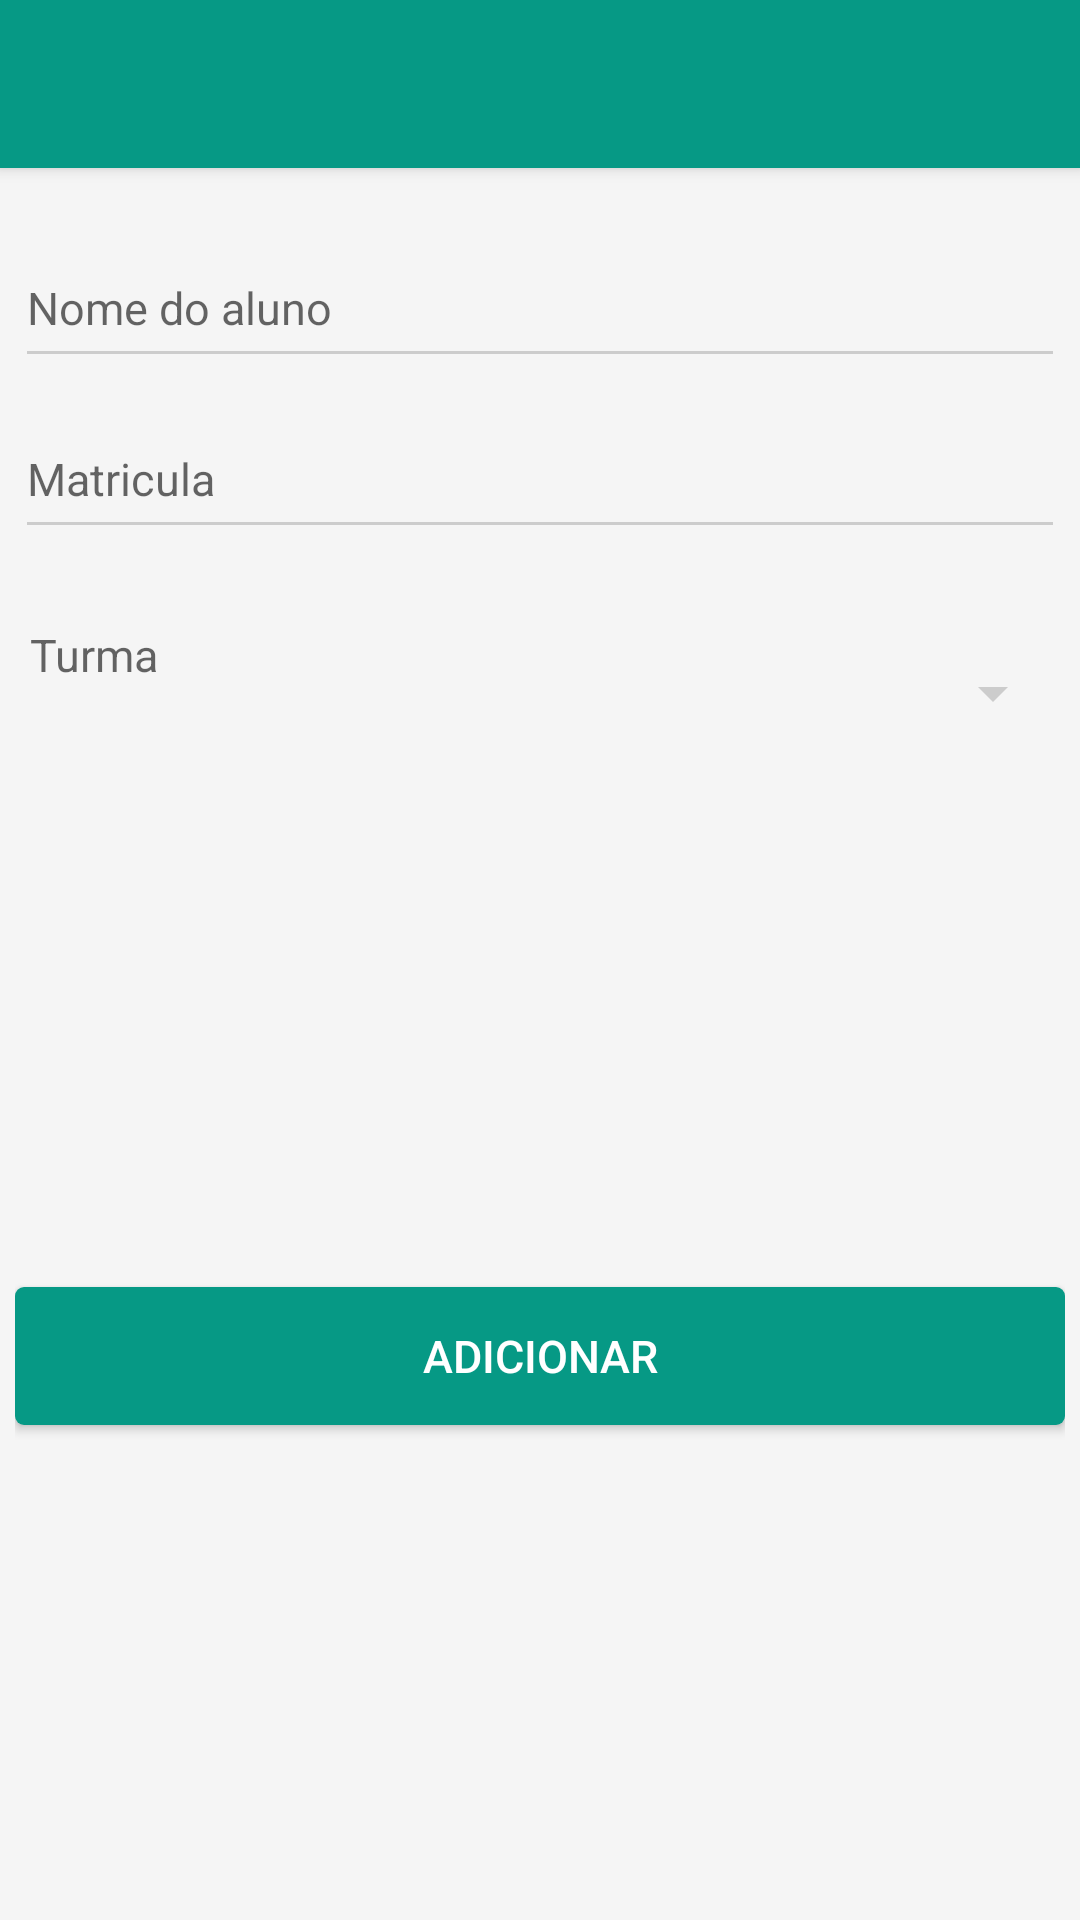

Produce the Android XML layout that renders to this screen, including the resource entries it uses.
<!-- AndroidManifest.xml: application theme AppTheme -->
<!-- res/layout/activity_alunos.xml -->
<?xml version="1.0" encoding="utf-8"?>
<LinearLayout xmlns:app="http://schemas.android.com/apk/res-auto"
    xmlns:android="http://schemas.android.com/apk/res/android"
    xmlns:tools="http://schemas.android.com/tools"
    tools:context=".ActivityAddAlunos"
    android:id="@+id/llAddAluno"
    android:layout_width="match_parent"
    android:layout_height="match_parent"
    android:orientation="vertical">

    <include layout="@layout/toolbar"
        android:id="@+id/tbAlunoCd"/>
    <ScrollView
        android:layout_width="match_parent"
        android:layout_height="match_parent"
        android:fillViewport="true"
        android:id="@+id/scrollView" >
        <LinearLayout
            android:orientation="vertical"
            android:layout_width="match_parent"
            android:layout_height="match_parent"
            >
            <LinearLayout
                android:orientation="vertical"
                android:layout_marginTop="13dp"
                android:layout_marginLeft="5dp"
                android:layout_marginRight="5dp"
                android:layout_width="match_parent"
                android:layout_height="match_parent"
                >
                <android.support.design.widget.TextInputLayout
                    android:id="@+id/iptNomeAluno"
                    android:layout_width="match_parent"
                    android:layout_height="wrap_content">
                    <EditText
                        android:id="@+id/edtNomeAluno"
                        android:layout_width="match_parent"
                        android:layout_height="@dimen/height_conponentes"
                        android:textSize="@dimen/text_size"
                        android:paddingBottom="13dp"
                        android:paddingTop="13dp"
                        android:hint="Nome do aluno"
                        android:inputType="text" />
                </android.support.design.widget.TextInputLayout>
                <android.support.design.widget.TextInputLayout
                    android:id="@+id/iptMatriculaAluno"
                    android:layout_width="match_parent"
                    android:layout_height="wrap_content">
                    <EditText
                        android:id="@+id/edtMatriculaAluno"
                        android:layout_width="match_parent"
                        android:paddingBottom="13dp"
                        android:paddingTop="13dp"
                        android:layout_height="@dimen/height_conponentes"
                        android:textSize="@dimen/text_size"
                        android:hint="Matricula"
                        android:inputType="number" />
                </android.support.design.widget.TextInputLayout>
                <LinearLayout
                    android:orientation="horizontal"
                    android:layout_width="match_parent"
                    android:layout_height="wrap_content"
                    android:layout_marginTop="25dp"
                    android:layout_marginLeft="5dp">

                    <TextView
                        android:layout_width="wrap_content"
                        android:textAppearance="?android:attr/textAppearanceMedium"
                        android:text="Turma"
                        android:layout_height="@dimen/height_conponentes"
                        android:textSize="@dimen/text_size"
                        android:id="@+id/textView7" />

                    <android.support.v7.widget.AppCompatSpinner
                        android:id="@+id/spnTurmaAluno"
                        android:layout_width="match_parent"
                        android:layout_height="@dimen/height_conponentes"
                        />
                </LinearLayout>
                <LinearLayout
                    android:layout_width="match_parent"
                    android:layout_marginTop="30dp"
                    android:layout_marginBottom="20dp"
                    android:layout_height="match_parent">
                    <Button
                        android:layout_width="match_parent"
                        android:layout_height="@dimen/height_conponentes"
                        android:textSize="@dimen/text_size"
                        android:text="Adicionar"
                        android:id="@+id/btnAddAluno"
                        android:textColor="@color/colorAccent"
                        android:background="@drawable/button_primary"
                        android:layout_gravity="center_vertical"
                        />
                </LinearLayout>
            </LinearLayout>
        </LinearLayout>
    </ScrollView>
</LinearLayout>
<!-- res/layout/toolbar.xml (included above) -->
<android.support.v7.widget.Toolbar
    android:layout_width="match_parent"
    android:layout_height="?attr/actionBarSize"
    xmlns:app="http://schemas.android.com/apk/res-auto"
    android:minHeight="?attr/actionBarSize"
    android:background="@color/colorPrimary"
    app:theme="@style/TheToobar"
    android:elevation="3dp"
    xmlns:android="http://schemas.android.com/apk/res/android" />
<!-- resources referenced by this layout -->
<resources>
  <color name="colorAccent">#fff</color>
  <color name="colorPrimary">#069985</color>
  <dimen name="height_conponentes">45dp</dimen>
  <dimen name="text_size">14sp</dimen>
  <!-- drawable button_primary (drawable) -->
  <?xml version="1.0" encoding="utf-8"?>
  <shape  xmlns:android="http://schemas.android.com/apk/res/android">
      <corners android:radius="3dp"></corners>
      <solid  android:color="@color/colorPrimary"></solid>
  
  </shape>
  <style name="TheToobar" parent="Theme.AppCompat">
          <item name="popupTheme">@style/Theme.AppCompat.Light</item>
          <item name="colorControlNormal">@color/colorAccent</item>
      </style>
  <style name="AppTheme" parent="Theme.AppCompat.Light.NoActionBar">
          <item name="colorPrimary">@color/colorPrimary</item>
          <item name="colorPrimaryDark">@color/colorPrimaryDark</item>
          <item name="colorAccent">@color/colorPrimary</item>
          <item name="colorControlNormal">#ccc</item>
          <item name="android:windowBackground">@color/windowBackground</item>
          
      </style>
  <color name="colorPrimaryDark">#068573</color>
  <color name="windowBackground">#F5F5F5</color>
</resources>
